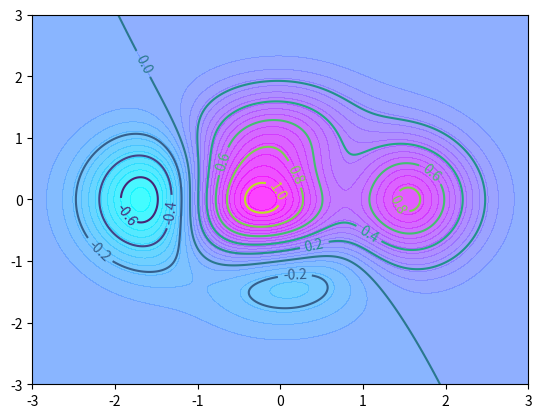

Reproduce this figure in Python.
import matplotlib.pyplot as plt
import numpy as np

def f(x,y):
    return((1-x/2+x**5+y**3)*np.exp(-x**2-y**2))

n = 256
x = np.linspace(-3,3,n)
y = np.linspace(-3,3,n)
X,Y = np.meshgrid(x,y)

plt.figure()
plt.contourf(X,Y,f(X,Y),30,alpha=0.75,cmap=plt.cm.cool)
C = plt.contour(X,Y,f(X,Y),10,color='k',linewidth=0.5)
plt.clabel(C,inline=True,fontsize=10)
plt.show()
